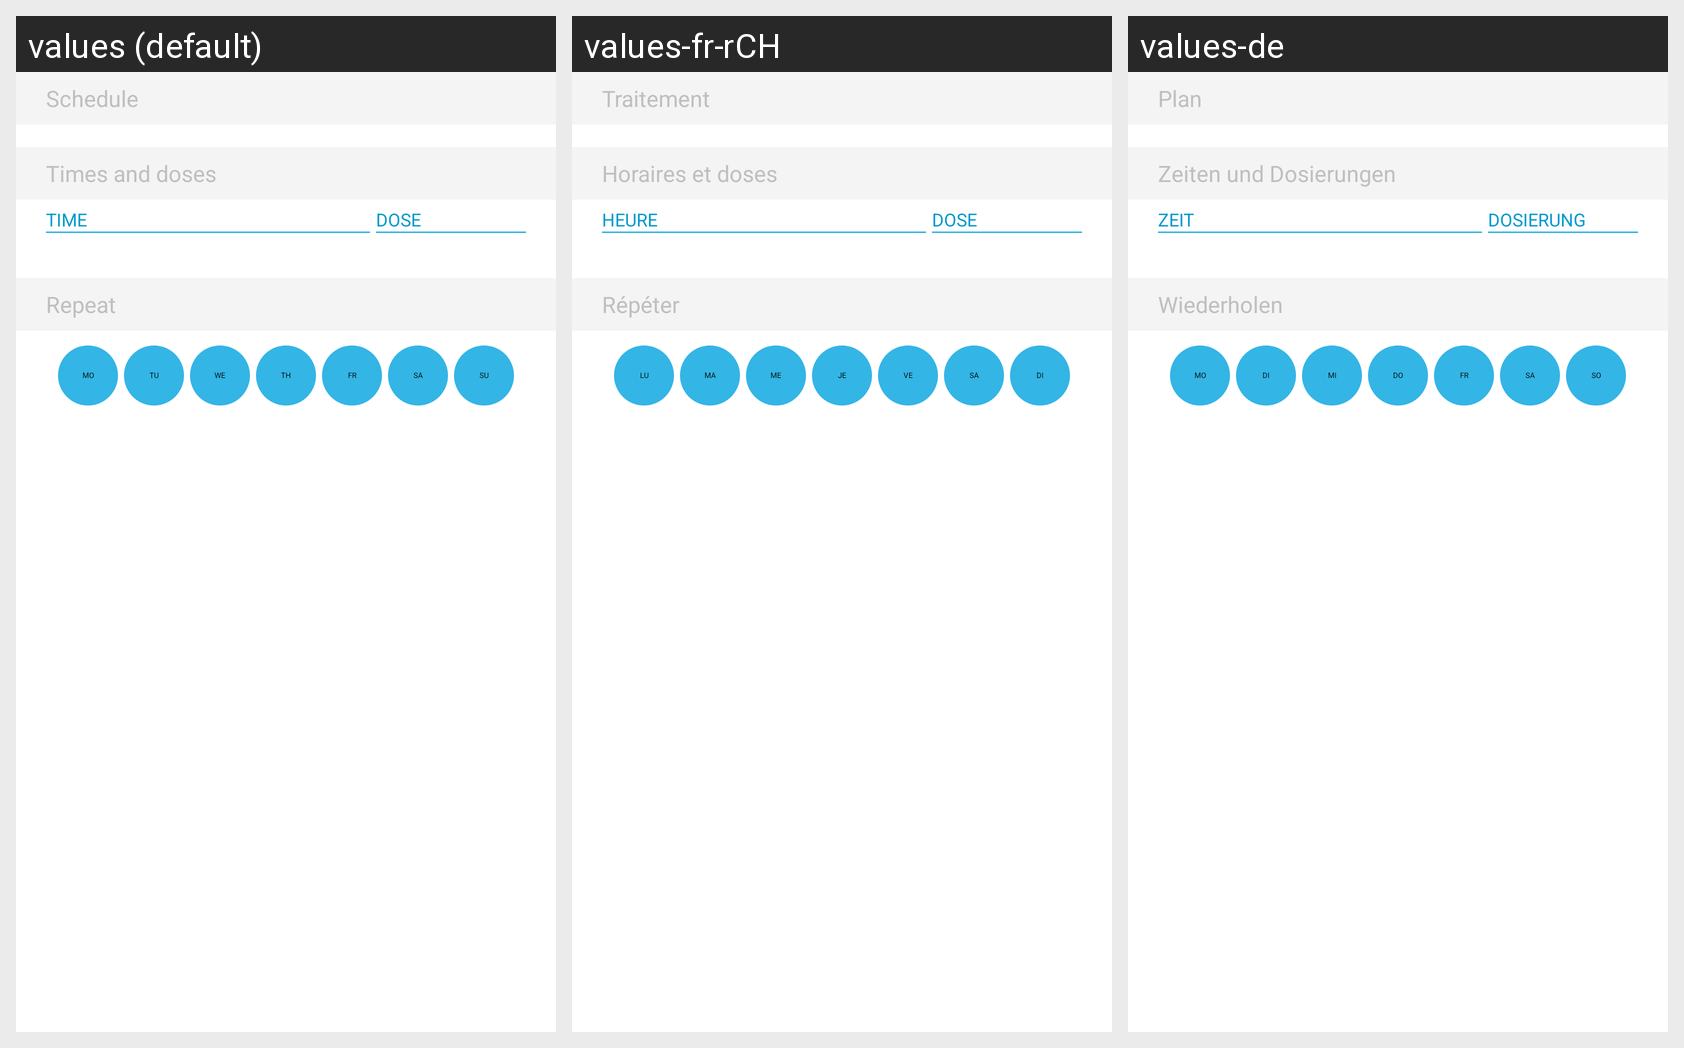

Translations of the strings shown on this Android screen, per locale in the grid:
Android screen res/layout/fragment_schedule_confirmation.xml rendered under 3 locales, left to right: values (default), values-fr-rCH, values-de. Device: Nexus 5 (rendered at 1080×1920; each locale shown at half size, 540×960, under a caption strip naming it); theme AppTheme.
Other locales in the repository, not shown: values-es, values-fr, values-gl-rES.
Strings drawn on this screen, with the default value and each locale's value (text and hints the layout hard-codes, and strings that could not be matched under every locale, appear in the picture but are not listed):

schedule
  values: Schedule
  values-fr-rCH: Traitement
  values-de: Plan

doses_and_times
  values: Times and doses
  values-fr-rCH: Horaires et doses
  values-de: Zeiten und Dosierungen

schedule_timetable_time_column
  values: TIME
  values-fr-rCH: HEURE
  values-de: ZEIT

schedule_timetable_dose_column
  values: DOSE
  values-fr-rCH: DOSE
  values-de: DOSIERUNG

schedule_repeat_days
  values: Repeat
  values-fr-rCH: Répéter
  values-de: Wiederholen

schedule_day_selector_mo
  values: MO
  values-fr-rCH: LU
  values-de: MO

schedule_day_selector_tu
  values: TU
  values-fr-rCH: MA
  values-de: DI

schedule_day_selector_we
  values: WE
  values-fr-rCH: ME
  values-de: MI

schedule_day_selector_th
  values: TH
  values-fr-rCH: JE
  values-de: DO

schedule_day_selector_fr
  values: FR
  values-fr-rCH: VE
  values-de: FR

schedule_day_selector_sa
  values: SA
  values-fr-rCH: SA
  values-de: SA

schedule_day_selector_su
  values: SU
  values-fr-rCH: DI
  values-de: SO
